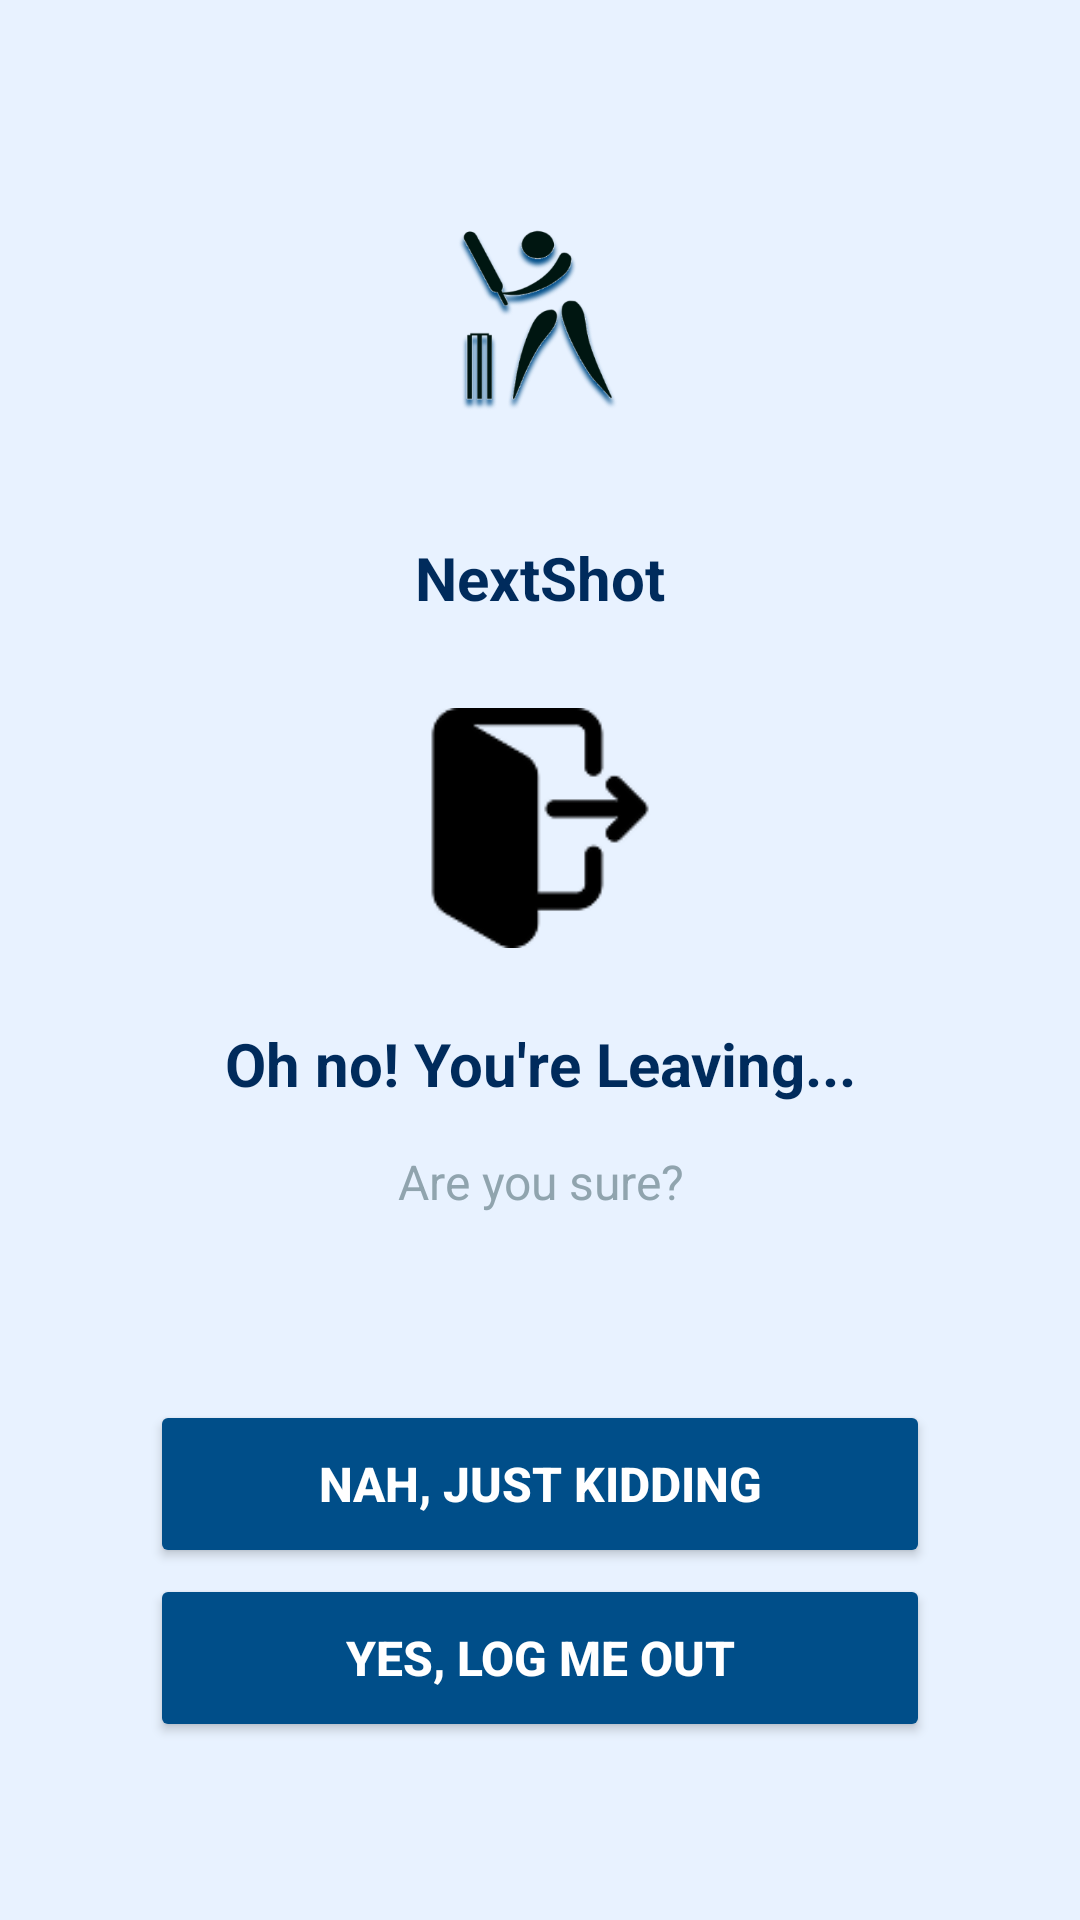

The Android layout XML behind this screen, and the referenced resources:
<!-- AndroidManifest.xml: application theme Theme.FYP -->
<!-- res/layout/activity_sign_out_confirmation.xml -->
<?xml version="1.0" encoding="utf-8"?>
<LinearLayout xmlns:android="http://schemas.android.com/apk/res/android"
    xmlns:app="http://schemas.android.com/apk/res-auto"
    android:layout_width="match_parent"
    android:layout_height="match_parent"
    android:orientation="vertical"
    android:background="#E8F2FF"
    android:gravity="center">

    
    <LinearLayout
        android:layout_width="match_parent"
        android:layout_height="wrap_content"
        android:orientation="vertical"
        android:background="@drawable/bg_card_rounded"
        android:padding="30dp"
        android:layout_margin="20dp"
        android:gravity="center">

        
        <ImageView
            android:layout_width="100dp"
            android:layout_height="100dp"
            android:src="@drawable/img_1"
            android:contentDescription="App Logo"
            android:layout_marginBottom="20dp" />

        
        <TextView
            android:layout_width="wrap_content"
            android:layout_height="wrap_content"
            android:text="NextShot"
            android:textSize="20sp"
            android:textStyle="bold"
            android:textColor="#002B5C"
            android:layout_marginBottom="30dp" />

        
        <ImageView
            android:layout_width="80dp"
            android:layout_height="80dp"
            android:src="@drawable/logout"
            android:contentDescription="Logout Icon"
            android:layout_marginBottom="25dp" />

        
        <TextView
            android:layout_width="match_parent"
            android:layout_height="wrap_content"
            android:text="Oh no! You're Leaving..."
            android:textSize="20sp"
            android:textStyle="bold"
            android:textColor="#002B5C"
            android:gravity="center"
            android:layout_marginBottom="15dp" />

        
        <TextView
            android:layout_width="match_parent"
            android:layout_height="wrap_content"
            android:text="Are you sure?"
            android:textSize="16sp"
            android:textColor="#90A4AE"
            android:gravity="center"
            android:layout_marginBottom="30dp" />

        
        <Button
            android:id="@+id/btnCancel"
            android:layout_width="match_parent"
            android:layout_height="56dp"
            android:layout_marginTop="32dp"
            android:backgroundTint="@color/words_blue"
            android:text="Nah, Just Kidding"
            android:textSize="16sp"
            android:textStyle="bold"
            android:textColor="@color/white"
            android:elevation="2dp"
            app:cornerRadius="28dp" />


        <Button
            android:id="@+id/btnConfirmLogout"
            android:layout_width="match_parent"
            android:layout_height="56dp"
            android:layout_marginTop="2dp"
            android:backgroundTint="@color/words_blue"
            android:text="Yes, Log Me Out"
            android:textSize="16sp"
            android:textStyle="bold"
            android:textColor="@color/white"
            android:elevation="2dp"
            app:cornerRadius="28dp" />

    </LinearLayout>

</LinearLayout>
<!-- resources referenced by this layout -->
<resources>
  <color name="white">#FFFFFFFF</color>
  <color name="words_blue">#004E89</color>
  <!-- drawable img_1: png bitmap (drawable, 47504 bytes) -->
  <!-- drawable logout: png bitmap (drawable, 2049 bytes) -->
  <style name="Theme.FYP" parent="Base.Theme.FYP" />
  <style name="Base.Theme.FYP" parent="Theme.Material3.DayNight.NoActionBar">
          
          
      </style>
</resources>
